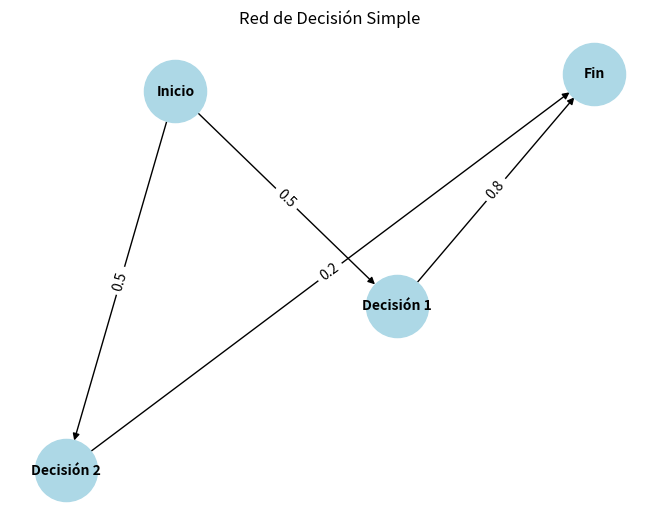

Reproduce this figure in Python.
#Nombre: Aldo Emiliano Chavez Lares
#Registro: 21310238
#Grupo: 6E1
#Practica: 23/37 Redes de decisión

import networkx as nx
import matplotlib.pyplot as plt

#Creamos un grafo dirigido para el ejemplo
G = nx.DiGraph()

#Añadimos nodos al grafo que vamos a utilizar
G.add_nodes_from(["Inicio", "Decisión 1", "Decisión 2", "Fin"])

#Añadimos aristas ponderadas entre los nodos
G.add_weighted_edges_from([("Inicio", "Decisión 1", 0.5), 
                            ("Inicio", "Decisión 2", 0.5), 
                            ("Decisión 1", "Fin", 0.8), 
                            ("Decisión 2", "Fin", 0.2)])

#Creamos un layout para la visualización de ayida al usuario
pos = nx.spring_layout(G)

#Dibujamos el grafo
nx.draw(G, pos, with_labels=True, node_size=2000, node_color="lightblue", font_size=10, font_weight="bold")

#Añadimos etiquetas de peso a las aristas
labels = nx.get_edge_attributes(G, 'weight')
nx.draw_networkx_edge_labels(G, pos, edge_labels=labels)

#Mostramos el grafo
plt.title("Red de Decisión Simple")
plt.show()
